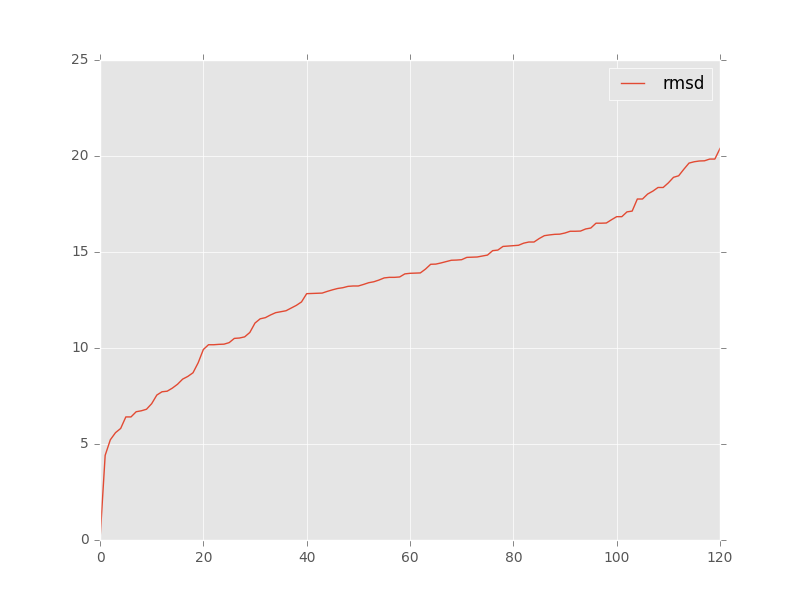

The table this chart was drawn from, first rows:
, target, model, rmsd, group_name
0, target_13_solution_0_renumber_puzzle_ref…, rp13_20569fa1_ALL-000001_AA.pdb, 10.2, 
1, target_13_solution_0_renumber_puzzle_ref…, rp13_20569fa1_ALL-000002_AA.pdb, 10.52, 
2, target_13_solution_0_renumber_puzzle_ref…, rp13_20569fa1_ALL-000003_AA.pdb, 6.73, 
3, target_13_solution_0_renumber_puzzle_ref…, rp13_20569fa1_ALL-000004_AA.pdb, 11.58, 
4, target_13_solution_0_renumber_puzzle_ref…, rp13_20569fa1_ALL-000005_AA.pdb, 10.81, 
5, target_13_solution_0_renumber_puzzle_ref…, rp13_20569fa1_ALL-000006_AA.pdb, 7.1, 
6, target_13_solution_0_renumber_puzzle_ref…, rp13_20569fa1_ALL-000007_AA.pdb, 6.68, 
7, target_13_solution_0_renumber_puzzle_ref…, rp13_20569fa1_ALL-000008_AA.pdb, 10.19, 
8, target_13_solution_0_renumber_puzzle_ref…, rp13_20569fa1_ALL-000009_AA.pdb, 8.52, 
9, target_13_solution_0_renumber_puzzle_ref…, rp13_20569fa1_ALL-000010_AA.pdb, 10.5, 
10, target_13_solution_0_renumber_puzzle_ref…, rp13_min.out.1.pdb, 4.41, 
11, target_13_solution_0_renumber_puzzle_ref…, rp13_min.out.10.pdb, 8.71, 
12, target_13_solution_0_renumber_puzzle_ref…, rp13_min.out.2.pdb, 15.99, 
13, target_13_solution_0_renumber_puzzle_ref…, rp13_min.out.3.pdb, 12.86, 
14, target_13_solution_0_renumber_puzzle_ref…, rp13_min.out.4.pdb, 8.38, 
15, target_13_solution_0_renumber_puzzle_ref…, rp13_min.out.5.pdb, 5.22, 
16, target_13_solution_0_renumber_puzzle_ref…, rp13_min.out.6.pdb, 8.11, 
17, target_13_solution_0_renumber_puzzle_ref…, rp13_min.out.7.pdb, 5.81, 
18, target_13_solution_0_renumber_puzzle_ref…, rp13_min.out.8.pdb, 9.23, 
19, target_13_solution_0_renumber_puzzle_ref…, rp13_min.out.9.pdb, 5.59, 
20, target_13_solution_0_renumber_puzzle_ref…, rp13cp0016_min.out.1.pdb, 13.89, 
21, target_13_solution_0_renumber_puzzle_ref…, rp13cp0016_min.out.10.pdb, 19.74, 
22, target_13_solution_0_renumber_puzzle_ref…, rp13cp0016_min.out.2.pdb, 17.09, 
23, target_13_solution_0_renumber_puzzle_ref…, rp13cp0016_min.out.3.pdb, 11.52, 
24, target_13_solution_0_renumber_puzzle_ref…, rp13cp0016_min.out.4.pdb, 14.74, 
25, target_13_solution_0_renumber_puzzle_ref…, rp13cp0016_min.out.5.pdb, 10.58, 
26, target_13_solution_0_renumber_puzzle_ref…, rp13cp0016_min.out.6.pdb, 13.7, 
27, target_13_solution_0_renumber_puzzle_ref…, rp13cp0016_min.out.7.pdb, 18.17, 
28, target_13_solution_0_renumber_puzzle_ref…, rp13cp0016_min.out.8.pdb, 16.08, 
29, target_13_solution_0_renumber_puzzle_ref…, rp13cp0016_min.out.9.pdb, 18.02, 
30, target_13_solution_0_renumber_puzzle_ref…, rp13nc3295_min.out.1.pdb, 15.52, 
31, target_13_solution_0_renumber_puzzle_ref…, rp13nc3295_min.out.10.pdb, 10.17, 
32, target_13_solution_0_renumber_puzzle_ref…, rp13nc3295_min.out.2.pdb, 16.84, 
33, target_13_solution_0_renumber_puzzle_ref…, rp13nc3295_min.out.3.pdb, 19.84, 
34, target_13_solution_0_renumber_puzzle_ref…, rp13nc3295_min.out.4.pdb, 17.76, 
35, target_13_solution_0_renumber_puzzle_ref…, rp13nc3295_min.out.5.pdb, 13.23, 
36, target_13_solution_0_renumber_puzzle_ref…, rp13nc3295_min.out.6.pdb, 18.36, 
37, target_13_solution_0_renumber_puzzle_ref…, rp13nc3295_min.out.7.pdb, 16.5, 
38, target_13_solution_0_renumber_puzzle_ref…, rp13nc3295_min.out.8.pdb, 6.41, 
39, target_13_solution_0_renumber_puzzle_ref…, rp13nc3295_min.out.9.pdb, 13.68, 
40, target_13_solution_0_renumber_puzzle_ref…, rp13nc3295_min.out.1.pdb, 15.52, 
41, target_13_solution_0_renumber_puzzle_ref…, rp13nc3295_min.out.10.pdb, 10.17, 
42, target_13_solution_0_renumber_puzzle_ref…, rp13nc3295_min.out.2.pdb, 16.84, 
43, target_13_solution_0_renumber_puzzle_ref…, rp13nc3295_min.out.3.pdb, 19.84, 
44, target_13_solution_0_renumber_puzzle_ref…, rp13nc3295_min.out.4.pdb, 17.76, 
45, target_13_solution_0_renumber_puzzle_ref…, rp13nc3295_min.out.5.pdb, 13.23, 
46, target_13_solution_0_renumber_puzzle_ref…, rp13nc3295_min.out.6.pdb, 18.36, 
47, target_13_solution_0_renumber_puzzle_ref…, rp13nc3295_min.out.7.pdb, 16.5, 
48, target_13_solution_0_renumber_puzzle_ref…, rp13nc3295_min.out.8.pdb, 6.41, 
49, target_13_solution_0_renumber_puzzle_ref…, rp13nc3295_min.out.9.pdb, 13.68, 
50, target_13_solution_0_renumber_puzzle_ref…, rp13nc9445_min.out.1.pdb, 13.65, 
51, target_13_solution_0_renumber_puzzle_ref…, rp13nc9445_min.out.10.pdb, 14.79, 
52, target_13_solution_0_renumber_puzzle_ref…, rp13nc9445_min.out.2.pdb, 14.5, 
53, target_13_solution_0_renumber_puzzle_ref…, rp13nc9445_min.out.3.pdb, 14.72, 
54, target_13_solution_0_renumber_puzzle_ref…, rp13nc9445_min.out.4.pdb, 17.13, 
55, target_13_solution_0_renumber_puzzle_ref…, rp13nc9445_min.out.5.pdb, 13.9, 
56, target_13_solution_0_renumber_puzzle_ref…, rp13nc9445_min.out.6.pdb, 15.46, 
57, target_13_solution_0_renumber_puzzle_ref…, rp13nc9445_min.out.7.pdb, 16.25, 
58, target_13_solution_0_renumber_puzzle_ref…, rp13nc9445_min.out.8.pdb, 12.95, 
59, target_13_solution_0_renumber_puzzle_ref…, rp13nc9445_min.out.9.pdb, 14.43, 
... 61 more rows
